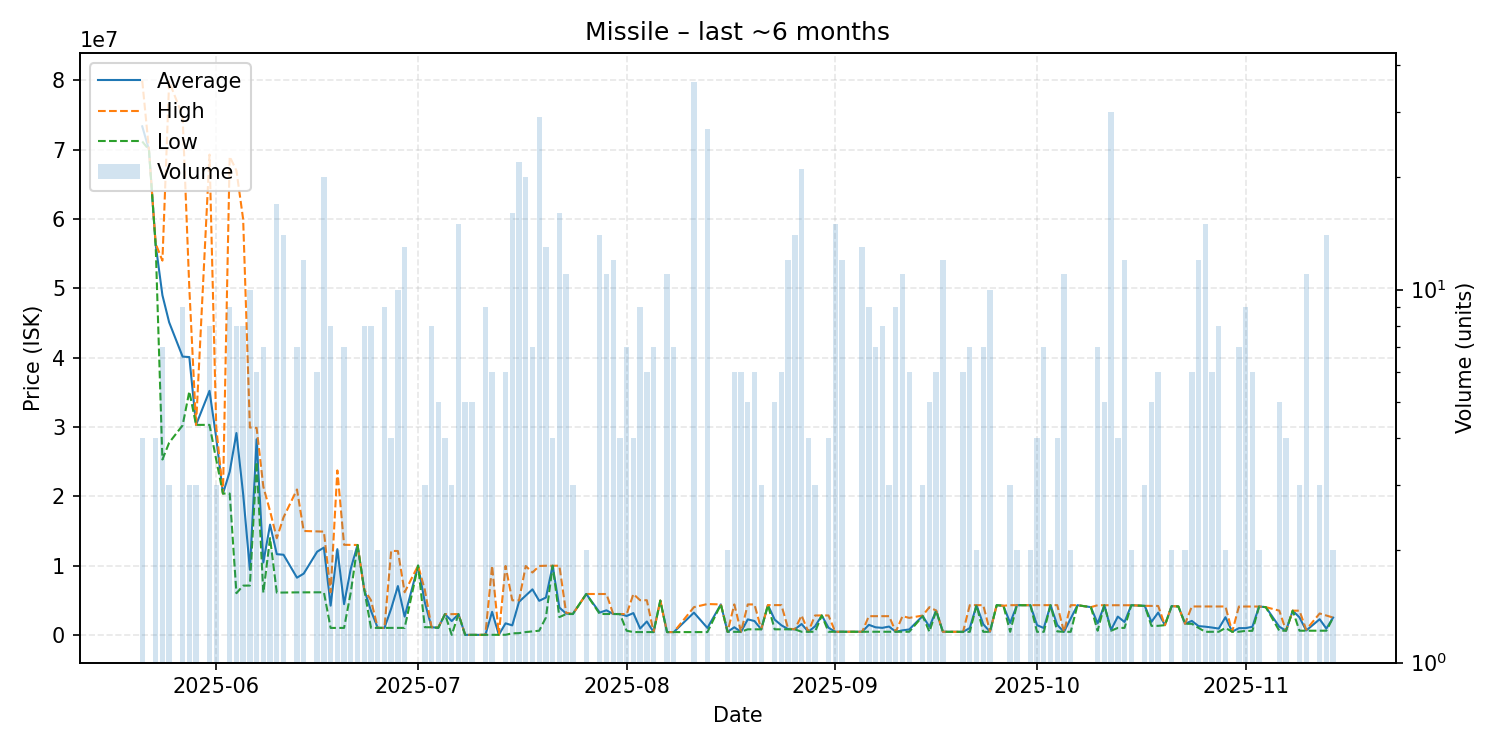

The file beside this chart, header and first rows:
date, average, highest, lowest, order_count, volume
2025-05-21, 73377500, 79960000, 71190000, 4, 4
2025-05-22, 70000000, 70000000, 70000000, 1, 1
2025-05-23, 56282500, 56435000, 56130000, 3, 4
2025-05-24, 49008571, 54000000, 25300000, 7, 7
2025-05-25, 45100000, 79840000, 27730000, 3, 3
2025-05-27, 40151111, 74885000, 30230000, 6, 9
2025-05-28, 40083333, 49990000, 35130000, 3, 3
2025-05-29, 30300000, 30300000, 30300000, 3, 3
2025-05-31, 35211250, 69300000, 30300000, 5, 8
2025-06-01, 28416667, 30000000, 25250000, 2, 3
2025-06-02, 20390000, 20390000, 20390000, 1, 1
2025-06-03, 23540111, 69010000, 20390000, 6, 9
2025-06-04, 29122625, 67000000, 6015000, 5, 8
2025-06-05, 20307250, 59960000, 7105000, 6, 8
2025-06-06, 9397100, 29920000, 7117000, 7, 10
2025-06-07, 28230000, 29870000, 24955000, 6, 6
2025-06-08, 10449714, 21380000, 6088000, 6, 7
2025-06-09, 15905000, 17850000, 13960000, 2, 2
2025-06-10, 11643529, 13945000, 6096000, 10, 17
2025-06-11, 11560857, 16960000, 6111000, 7, 14
2025-06-13, 8253000, 20980000, 6132000, 4, 7
2025-06-14, 8840667, 14990000, 6131000, 9, 12
2025-06-16, 12004000, 14940000, 6137000, 6, 6
2025-06-17, 12595300, 14900000, 6144000, 7, 20
2025-06-18, 4215875, 6144000, 1001000, 4, 8
2025-06-19, 12367500, 23730000, 1005000, 2, 2
2025-06-20, 4431429, 12995000, 1006000, 3, 7
2025-06-21, 9568500, 12990000, 6147000, 2, 2
2025-06-22, 12970000, 12970000, 12970000, 2, 2
2025-06-23, 6520875, 6521000, 6518000, 3, 8
2025-06-24, 3473125, 5000000, 1011000, 3, 8
2025-06-25, 1009500, 1011000, 1008000, 2, 2
2025-06-26, 1008000, 1008000, 1008000, 3, 9
2025-06-27, 3786000, 12120000, 1008000, 2, 4
2025-06-28, 7042900, 12100000, 1008000, 8, 10
2025-06-29, 2637231, 6147000, 1008000, 6, 13
2025-07-01, 9998000, 9998000, 9998000, 1, 1
2025-07-02, 4700000, 6499000, 1102000, 3, 3
2025-07-03, 1100875, 1101000, 1100000, 5, 8
2025-07-04, 1026400, 1100000, 1008000, 2, 5
2025-07-05, 2984250, 2985000, 2984000, 2, 4
2025-07-06, 1992667, 2989000, 0.01, 3, 3
2025-07-07, 2992867, 3000000, 2992000, 4, 15
2025-07-08, 100.9, 100.9, 100.9, 1, 5
2025-07-09, 101.2, 101.3, 101.0, 2, 5
2025-07-10, 102.1, 102.1, 102.1, 1, 1
2025-07-11, 1013, 1018, 1011, 3, 9
2025-07-12, 3321691, 9963000, 1037, 3, 6
2025-07-13, 11020, 11020, 11020, 1, 1
2025-07-14, 1665803, 9937000, 11560, 3, 6
2025-07-15, 1371456, 4987000, 221500, 5, 16
2025-07-16, 4768609, 4983000, 250400, 6, 22
2025-07-17, 5674660, 9934000, 403000, 9, 20
2025-07-18, 6570343, 8999000, 500700, 4, 7
2025-07-19, 4914234, 9940000, 601150, 12, 29
2025-07-20, 5387154, 9976000, 2501500, 8, 13
2025-07-21, 9976000, 9976000, 9976000, 4, 4
2025-07-22, 3947875, 9974000, 2558000, 7, 16
2025-07-23, 3072909, 3200000, 3000000, 3, 11
2025-07-24, 3010000, 3010000, 3010000, 2, 3
... 98 more rows
